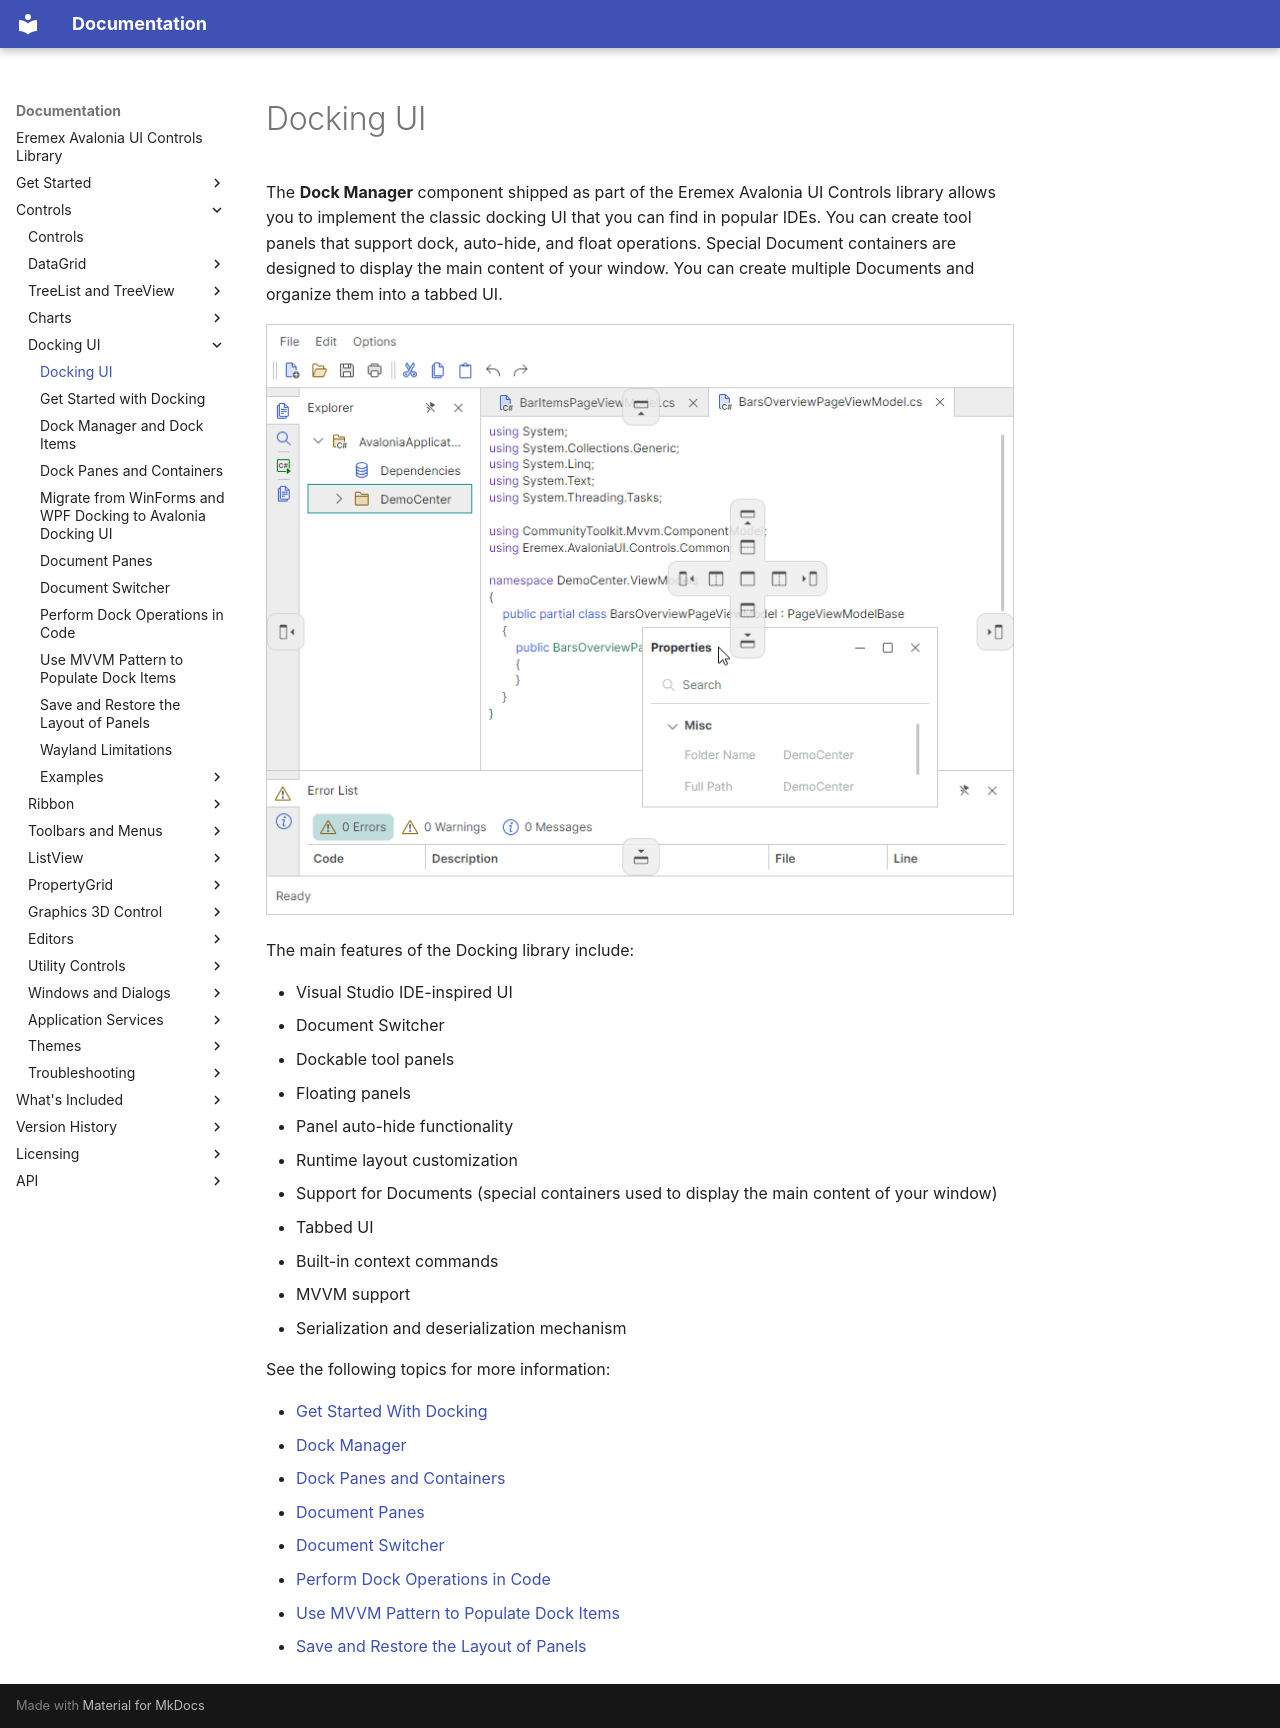

repository: Eremex/controls-doc · page: controls/docking/index.html · generator: mkdocs

---
title: Docking UI
order: 65000
seealso: []
---

# Docking UI

The **Dock Manager** component shipped as part of the Eremex Avalonia UI Controls library allows you to implement the classic docking UI that you can find in popular IDEs. You can create tool panels that support dock, auto-hide, and float operations. Special Document containers are designed to display the main content of your window. You can create multiple Documents and organize them into a tabbed UI.

![docking-ui](../../images/docking-ui.png)

The main features of the Docking library include:

- Visual Studio IDE-inspired UI
- Document Switcher
- Dockable tool panels
- Floating panels
- Panel auto-hide functionality
- Runtime layout customization
- Support for Documents (special containers used to display the main content of your window)
- Tabbed UI
- Built-in context commands
- MVVM support
- Serialization and deserialization mechanism


See the following topics for more information: 

- [Get Started With Docking](get-started-with-docking.md)
- [Dock Manager](dock-manager.md)
- [Dock Panes and Containers](dock-panes-and-containers.md)
- [Document Panes](document-panes.md)
- [Document Switcher](document-switcher.md)
- [Perform Dock Operations in Code](perform-dock-operations-in-code.md)
- [Use MVVM Pattern to Populate Dock Items](use-mvvm-pattern-to-populate-dock-items.md)
- [Save and Restore the Layout of Panels](save-and-restore-layout.md)
